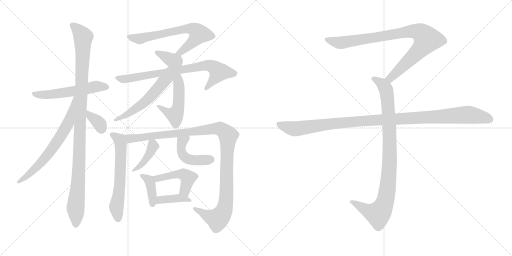
t = 0.00 s
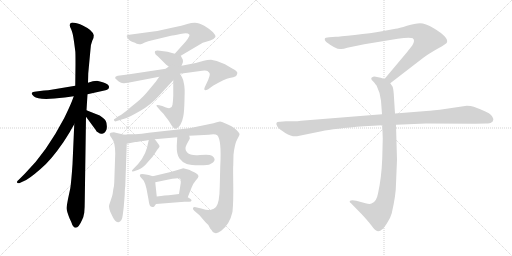
t = 2.95 s
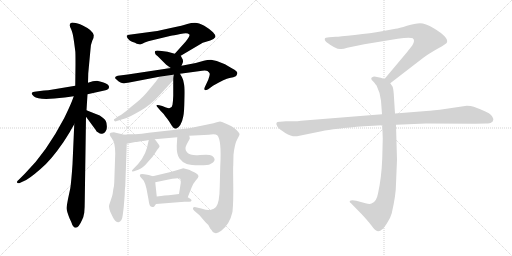
t = 5.90 s
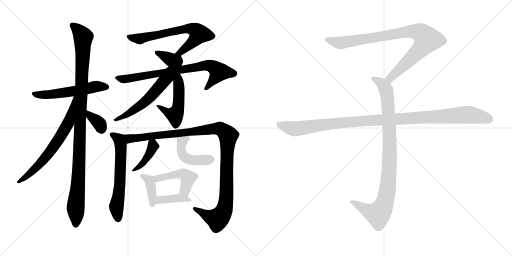
t = 8.85 s
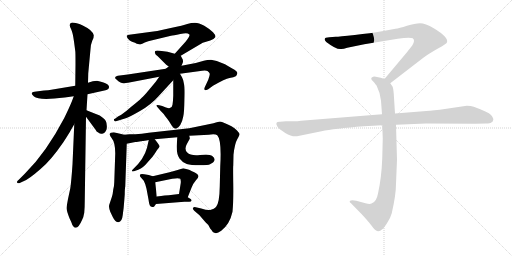
t = 11.80 s
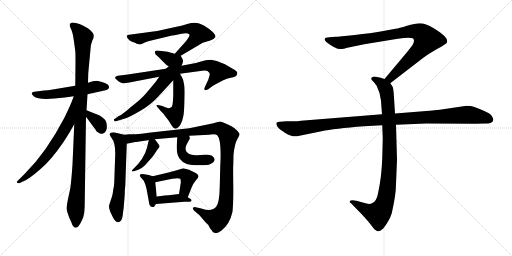
t = 14.75 s

The animated SVG that drew these frames (rendered in a browser with its animation timeline set to each time). Animation: 19 CSS @keyframes rules; one cycle of 14.75 s.

<svg version="1.1" viewBox="0 0 2048 1024" xmlns="http://www.w3.org/2000/svg">
  <g stroke="lightgray" stroke-dasharray="1,1" stroke-width="1" transform="scale(4, 4)">
    <line x1="0" y1="0" x2="256" y2="256"></line>
    <line x1="256" y1="0" x2="0" y2="256"></line>
    <line x1="128" y1="0" x2="128" y2="256"></line>
    <line x1="0" y1="128" x2="256" y2="128"></line>
    <line x1="256" y1="0" x2="512" y2="256"></line>
    <line x1="512" y1="0" x2="256" y2="256"></line>
    <line x1="384" y1="0" x2="384" y2="256"></line>
    <line x1="256" y1="128" x2="512" y2="128"></line>
  </g>
<g transform="scale(1, -1) translate(0, -850)">
   <style type="text/css">
    @keyframes keyframes0 {
      from {
       stroke: black;
       stroke-dashoffset: 549;
       stroke-width: 128;
       }
       64% {
       animation-timing-function: step-end;
       stroke: black;
       stroke-dashoffset: 0;
       stroke-width: 128;
       }
       to {
       stroke: black;
       stroke-width: 1024;
       }
       }
       #make-me-a-hanzi-animation-0 {
         animation: keyframes0 0.696777s both;
         animation-delay: 0.000000s;
         animation-timing-function: linear;
       }
    @keyframes keyframes1 {
      from {
       stroke: black;
       stroke-dashoffset: 1072;
       stroke-width: 128;
       }
       78% {
       animation-timing-function: step-end;
       stroke: black;
       stroke-dashoffset: 0;
       stroke-width: 128;
       }
       to {
       stroke: black;
       stroke-width: 1024;
       }
       }
       #make-me-a-hanzi-animation-1 {
         animation: keyframes1 1.122396s both;
         animation-delay: 0.696777s;
         animation-timing-function: linear;
       }
    @keyframes keyframes2 {
      from {
       stroke: black;
       stroke-dashoffset: 670;
       stroke-width: 128;
       }
       69% {
       animation-timing-function: step-end;
       stroke: black;
       stroke-dashoffset: 0;
       stroke-width: 128;
       }
       to {
       stroke: black;
       stroke-width: 1024;
       }
       }
       #make-me-a-hanzi-animation-2 {
         animation: keyframes2 0.795247s both;
         animation-delay: 1.819173s;
         animation-timing-function: linear;
       }
    @keyframes keyframes3 {
      from {
       stroke: black;
       stroke-dashoffset: 348;
       stroke-width: 128;
       }
       53% {
       animation-timing-function: step-end;
       stroke: black;
       stroke-dashoffset: 0;
       stroke-width: 128;
       }
       to {
       stroke: black;
       stroke-width: 1024;
       }
       }
       #make-me-a-hanzi-animation-3 {
         animation: keyframes3 0.533203s both;
         animation-delay: 2.614420s;
         animation-timing-function: linear;
       }
    @keyframes keyframes4 {
      from {
       stroke: black;
       stroke-dashoffset: 670;
       stroke-width: 128;
       }
       69% {
       animation-timing-function: step-end;
       stroke: black;
       stroke-dashoffset: 0;
       stroke-width: 128;
       }
       to {
       stroke: black;
       stroke-width: 1024;
       }
       }
       #make-me-a-hanzi-animation-4 {
         animation: keyframes4 0.795247s both;
         animation-delay: 3.147623s;
         animation-timing-function: linear;
       }
    @keyframes keyframes5 {
      from {
       stroke: black;
       stroke-dashoffset: 358;
       stroke-width: 128;
       }
       54% {
       animation-timing-function: step-end;
       stroke: black;
       stroke-dashoffset: 0;
       stroke-width: 128;
       }
       to {
       stroke: black;
       stroke-width: 1024;
       }
       }
       #make-me-a-hanzi-animation-5 {
         animation: keyframes5 0.541341s both;
         animation-delay: 3.942870s;
         animation-timing-function: linear;
       }
    @keyframes keyframes6 {
      from {
       stroke: black;
       stroke-dashoffset: 759;
       stroke-width: 128;
       }
       71% {
       animation-timing-function: step-end;
       stroke: black;
       stroke-dashoffset: 0;
       stroke-width: 128;
       }
       to {
       stroke: black;
       stroke-width: 1024;
       }
       }
       #make-me-a-hanzi-animation-6 {
         animation: keyframes6 0.867676s both;
         animation-delay: 4.484211s;
         animation-timing-function: linear;
       }
    @keyframes keyframes7 {
      from {
       stroke: black;
       stroke-dashoffset: 495;
       stroke-width: 128;
       }
       62% {
       animation-timing-function: step-end;
       stroke: black;
       stroke-dashoffset: 0;
       stroke-width: 128;
       }
       to {
       stroke: black;
       stroke-width: 1024;
       }
       }
       #make-me-a-hanzi-animation-7 {
         animation: keyframes7 0.652832s both;
         animation-delay: 5.351887s;
         animation-timing-function: linear;
       }
    @keyframes keyframes8 {
      from {
       stroke: black;
       stroke-dashoffset: 571;
       stroke-width: 128;
       }
       65% {
       animation-timing-function: step-end;
       stroke: black;
       stroke-dashoffset: 0;
       stroke-width: 128;
       }
       to {
       stroke: black;
       stroke-width: 1024;
       }
       }
       #make-me-a-hanzi-animation-8 {
         animation: keyframes8 0.714681s both;
         animation-delay: 6.004719s;
         animation-timing-function: linear;
       }
    @keyframes keyframes9 {
      from {
       stroke: black;
       stroke-dashoffset: 607;
       stroke-width: 128;
       }
       66% {
       animation-timing-function: step-end;
       stroke: black;
       stroke-dashoffset: 0;
       stroke-width: 128;
       }
       to {
       stroke: black;
       stroke-width: 1024;
       }
       }
       #make-me-a-hanzi-animation-9 {
         animation: keyframes9 0.743978s both;
         animation-delay: 6.719400s;
         animation-timing-function: linear;
       }
    @keyframes keyframes10 {
      from {
       stroke: black;
       stroke-dashoffset: 1125;
       stroke-width: 128;
       }
       79% {
       animation-timing-function: step-end;
       stroke: black;
       stroke-dashoffset: 0;
       stroke-width: 128;
       }
       to {
       stroke: black;
       stroke-width: 1024;
       }
       }
       #make-me-a-hanzi-animation-10 {
         animation: keyframes10 1.165527s both;
         animation-delay: 7.463378s;
         animation-timing-function: linear;
       }
    @keyframes keyframes11 {
      from {
       stroke: black;
       stroke-dashoffset: 396;
       stroke-width: 128;
       }
       56% {
       animation-timing-function: step-end;
       stroke: black;
       stroke-dashoffset: 0;
       stroke-width: 128;
       }
       to {
       stroke: black;
       stroke-width: 1024;
       }
       }
       #make-me-a-hanzi-animation-11 {
         animation: keyframes11 0.572266s both;
         animation-delay: 8.628905s;
         animation-timing-function: linear;
       }
    @keyframes keyframes12 {
      from {
       stroke: black;
       stroke-dashoffset: 457;
       stroke-width: 128;
       }
       60% {
       animation-timing-function: step-end;
       stroke: black;
       stroke-dashoffset: 0;
       stroke-width: 128;
       }
       to {
       stroke: black;
       stroke-width: 1024;
       }
       }
       #make-me-a-hanzi-animation-12 {
         animation: keyframes12 0.621908s both;
         animation-delay: 9.201171s;
         animation-timing-function: linear;
       }
    @keyframes keyframes13 {
      from {
       stroke: black;
       stroke-dashoffset: 390;
       stroke-width: 128;
       }
       56% {
       animation-timing-function: step-end;
       stroke: black;
       stroke-dashoffset: 0;
       stroke-width: 128;
       }
       to {
       stroke: black;
       stroke-width: 1024;
       }
       }
       #make-me-a-hanzi-animation-13 {
         animation: keyframes13 0.567383s both;
         animation-delay: 9.823079s;
         animation-timing-function: linear;
       }
    @keyframes keyframes14 {
      from {
       stroke: black;
       stroke-dashoffset: 468;
       stroke-width: 128;
       }
       60% {
       animation-timing-function: step-end;
       stroke: black;
       stroke-dashoffset: 0;
       stroke-width: 128;
       }
       to {
       stroke: black;
       stroke-width: 1024;
       }
       }
       #make-me-a-hanzi-animation-14 {
         animation: keyframes14 0.630859s both;
         animation-delay: 10.390462s;
         animation-timing-function: linear;
       }
    @keyframes keyframes15 {
      from {
       stroke: black;
       stroke-dashoffset: 390;
       stroke-width: 128;
       }
       56% {
       animation-timing-function: step-end;
       stroke: black;
       stroke-dashoffset: 0;
       stroke-width: 128;
       }
       to {
       stroke: black;
       stroke-width: 1024;
       }
       }
       #make-me-a-hanzi-animation-15 {
         animation: keyframes15 0.567383s both;
         animation-delay: 11.021321s;
         animation-timing-function: linear;
       }
    @keyframes keyframes16 {
      from {
       stroke: black;
       stroke-dashoffset: 901;
       stroke-width: 128;
       }
       75% {
       animation-timing-function: step-end;
       stroke: black;
       stroke-dashoffset: 0;
       stroke-width: 128;
       }
       to {
       stroke: black;
       stroke-width: 1024;
       }
       }
       #make-me-a-hanzi-animation-16 {
         animation: keyframes16 0.983236s both;
         animation-delay: 11.588704s;
         animation-timing-function: linear;
       }
    @keyframes keyframes17 {
      from {
       stroke: black;
       stroke-dashoffset: 948;
       stroke-width: 128;
       }
       76% {
       animation-timing-function: step-end;
       stroke: black;
       stroke-dashoffset: 0;
       stroke-width: 128;
       }
       to {
       stroke: black;
       stroke-width: 1024;
       }
       }
       #make-me-a-hanzi-animation-17 {
         animation: keyframes17 1.021484s both;
         animation-delay: 12.571940s;
         animation-timing-function: linear;
       }
    @keyframes keyframes18 {
      from {
       stroke: black;
       stroke-dashoffset: 1108;
       stroke-width: 128;
       }
       78% {
       animation-timing-function: step-end;
       stroke: black;
       stroke-dashoffset: 0;
       stroke-width: 128;
       }
       to {
       stroke: black;
       stroke-width: 1024;
       }
       }
       #make-me-a-hanzi-animation-18 {
         animation: keyframes18 1.151693s both;
         animation-delay: 13.593424s;
         animation-timing-function: linear;
       }
</style>
<path d="M 350.0 473.0 L 422.0 489.0 Q 436.0 493.0 436.0 501.0 Q 438.0 512.0 414.0 520.0 Q 391.0 527.0 388.0 527.0 L 371.0 525.0 L 352.0 519.0 L 301.0 507.0 L 205.0 491.0 Q 195.0 488.0 176.0 488.0 L 145.0 484.0 Q 129.0 483.0 127.0 477.0 Q 126.0 473.0 136.0 464.0 Q 155.0 447.0 259.0 460.0 L 295.0 465.0 L 350.0 473.0 Z" fill="lightgray"></path> 
<path d="M 339.0 47.0 L 344.0 383.0 L 346.0 409.0 L 350.0 473.0 L 352.0 519.0 L 353.0 557.0 L 362.0 653.0 Q 363.0 673.0 369.0 687.0 Q 376.0 701.0 375.0 709.0 Q 371.0 729.0 331.0 748.0 Q 308.0 759.0 296.0 759.0 Q 288.0 761.0 283.0 758.0 Q 279.0 754.0 279.0 749.0 Q 279.0 743.0 285.0 732.0 Q 291.0 720.0 296.0 684.0 L 301.0 646.0 Q 302.0 644.0 302.0 592.0 L 301.0 507.0 L 297.0 353.0 L 290.0 193.0 Q 285.0 120.0 281.0 96.0 L 272.0 54.0 Q 267.0 27.0 266.0 18.0 Q 266.0 8.0 278.0 -23.0 L 285.0 -38.0 Q 292.0 -61.0 303.0 -61.0 Q 315.0 -61.0 329.0 -28.0 L 333.0 -19.0 L 337.0 -1.0 Q 339.0 19.0 339.0 47.0 Z" fill="lightgray"></path> 
<path d="M 295.0 465.0 L 288.0 446.0 Q 278.0 421.0 257.0 378.0 Q 185.0 240.0 100.0 156.0 L 75.0 131.0 Q 65.0 123.0 69.0 119.0 Q 73.0 115.0 81.0 119.0 L 94.0 125.0 Q 114.0 132.0 161.0 173.0 Q 202.0 206.0 254.0 282.0 Q 278.0 319.0 283.0 329.0 L 297.0 353.0 C 377.0 489.0 305.0 493.0 295.0 465.0 Z" fill="lightgray"></path> 
<path d="M 344.0 383.0 L 383.0 330.0 Q 385.0 324.0 393.0 320.0 Q 401.0 313.0 409.0 315.0 Q 418.0 316.0 422.0 324.0 Q 427.0 331.0 427.0 337.0 Q 430.0 368.0 411.0 379.0 Q 402.0 389.0 381.0 395.0 L 346.0 409.0 C 318.0 420.0 326.0 407.0 344.0 383.0 Z" fill="lightgray"></path> 
<path d="M 723.0 627.0 L 811.0 679.0 L 841.0 688.0 Q 853.0 690.0 861.0 701.0 Q 865.0 707.0 852.0 721.0 Q 839.0 734.0 817.0 747.0 Q 795.0 759.0 780.0 759.0 Q 765.0 759.0 749.0 754.0 Q 734.0 749.0 683.0 738.0 Q 633.0 726.0 621.0 725.0 L 524.0 712.0 Q 508.0 710.0 507.0 707.0 Q 506.0 703.0 512.0 695.0 Q 518.0 688.0 528.0 683.0 L 540.0 679.0 L 547.0 675.0 Q 559.0 673.0 563.0 673.0 Q 567.0 673.0 579.0 680.0 Q 592.0 686.0 609.0 689.0 L 684.0 707.0 Q 692.0 708.0 721.0 714.0 Q 751.0 720.0 756.0 713.0 Q 764.0 711.0 743.0 684.0 L 699.0 635.0 C 679.0 613.0 697.0 612.0 723.0 627.0 Z" fill="lightgray"></path> 
<path d="M 726.0 587.0 L 731.0 599.0 Q 733.0 604.0 731.0 612.0 L 723.0 627.0 C 722.0 629.0 722.0 629.0 699.0 635.0 L 670.0 643.0 L 639.0 647.0 Q 624.0 649.0 621.0 646.0 L 619.0 641.0 Q 621.0 637.0 621.0 635.0 Q 621.0 632.0 631.0 625.0 L 665.0 591.0 L 683.0 578.0 C 707.0 560.0 714.0 559.0 726.0 587.0 Z" fill="lightgray"></path> 
<path d="M 867.0 606.0 L 844.0 611.0 Q 828.0 611.0 815.0 607.0 L 783.0 598.0 L 726.0 587.0 L 683.0 578.0 L 511.0 552.0 L 471.0 547.0 Q 461.0 544.0 461.0 541.0 Q 459.0 536.0 466.0 532.0 Q 473.0 524.0 482.0 520.0 Q 491.0 515.0 512.0 519.0 L 637.0 543.0 L 720.0 555.0 L 794.0 565.0 Q 823.0 571.0 830.0 566.0 Q 838.0 560.0 839.0 555.0 Q 840.0 550.0 833.0 531.0 L 819.0 501.0 Q 812.0 483.0 833.0 493.0 L 852.0 507.0 Q 901.0 535.0 918.0 538.0 Q 936.0 541.0 943.0 545.0 Q 947.0 548.0 949.0 556.0 Q 951.0 563.0 938.0 571.0 Q 925.0 578.0 900.0 593.0 L 867.0 606.0 Z" fill="lightgray"></path> 
<path d="M 693.0 529.0 L 693.0 467.0 Q 692.0 442.0 690.0 431.0 Q 688.0 420.0 681.0 419.0 Q 678.0 415.0 664.0 420.0 L 649.0 426.0 L 637.0 429.0 Q 628.0 431.0 626.0 429.0 Q 624.0 427.0 631.0 420.0 L 642.0 407.0 Q 654.0 396.0 661.0 385.0 Q 671.0 373.0 676.0 365.0 L 688.0 346.0 Q 695.0 335.0 702.0 335.0 Q 709.0 335.0 721.0 350.0 Q 730.0 366.0 733.0 384.0 Q 737.0 402.0 738.0 451.0 Q 740.0 500.0 736.0 514.0 Q 733.0 533.0 728.0 541.0 L 720.0 555.0 C 705.0 581.0 693.0 559.0 693.0 529.0 Z" fill="lightgray"></path> 
<path d="M 637.0 543.0 L 623.0 523.0 L 598.0 493.0 Q 574.0 464.0 567.0 459.0 Q 553.0 445.0 525.0 423.0 Q 503.0 403.0 485.0 391.0 L 472.0 384.0 L 460.0 375.0 Q 454.0 374.0 456.0 369.0 Q 458.0 363.0 464.0 365.0 L 506.0 378.0 Q 516.0 381.0 560.0 406.0 Q 604.0 431.0 634.0 465.0 L 693.0 529.0 C 729.0 568.0 704.0 639.0 637.0 543.0 Z" fill="lightgray"></path> 
<path d="M 497.0 311.0 L 455.0 321.0 L 443.0 319.0 Q 433.0 314.0 447.0 297.0 Q 461.0 280.0 461.0 237.0 L 457.0 121.0 Q 457.0 108.0 453.0 92.0 Q 451.0 73.0 448.0 64.0 L 441.0 43.0 Q 436.0 30.0 436.0 24.0 Q 436.0 18.0 441.0 3.0 L 451.0 -18.0 Q 461.0 -39.0 474.0 -39.0 Q 488.0 -37.0 491.0 -10.0 Q 495.0 17.0 497.0 47.0 L 499.0 73.0 Q 499.0 96.0 501.0 104.0 L 507.0 275.0 C 508.0 305.0 508.0 308.0 497.0 311.0 Z" fill="lightgray"></path> 
<path d="M 933.0 187.0 L 934.0 231.0 Q 939.0 276.0 949.0 293.0 Q 959.0 310.0 958.0 314.0 Q 958.0 317.0 948.0 328.0 Q 939.0 338.0 926.0 345.0 Q 914.0 351.0 900.0 357.0 Q 886.0 363.0 880.0 364.0 Q 875.0 364.0 854.0 357.0 L 757.0 337.0 L 595.0 319.0 Q 566.0 315.0 541.0 313.0 L 518.0 313.0 Q 507.0 313.0 497.0 311.0 C 467.0 309.0 478.0 269.0 507.0 275.0 L 541.0 282.0 Q 547.0 282.0 552.0 283.0 L 570.0 286.0 Q 575.0 286.0 595.0 290.0 L 619.0 293.0 L 709.0 301.0 L 757.0 307.0 L 835.0 311.0 Q 861.0 315.0 869.0 309.0 Q 887.0 290.0 881.0 186.0 L 879.0 104.0 Q 878.0 37.0 864.0 22.0 Q 856.0 14.0 844.0 11.0 Q 833.0 7.0 805.0 16.0 L 783.0 21.0 Q 775.0 23.0 772.0 18.0 Q 770.0 13.0 777.0 7.0 L 798.0 -11.0 L 822.0 -39.0 Q 834.0 -49.0 837.0 -57.0 Q 841.0 -65.0 844.0 -68.0 Q 847.0 -71.0 849.0 -75.0 Q 851.0 -80.0 860.0 -82.0 Q 869.0 -85.0 885.0 -73.0 Q 919.0 -47.0 930.0 3.0 Q 934.0 42.0 933.0 114.0 Q 932.0 186.0 933.0 187.0 Z" fill="lightgray"></path> 
<path d="M 595.0 290.0 L 588.0 259.0 Q 576.0 214.0 534.0 175.0 Q 520.0 162.0 536.0 165.0 L 553.0 171.0 Q 564.0 175.0 572.0 182.0 Q 581.0 189.0 596.0 207.0 Q 612.0 224.0 620.0 237.0 Q 628.0 250.0 632.0 255.0 Q 636.0 259.0 636.0 260.0 L 638.0 263.0 Q 641.0 266.0 619.0 293.0 C 601.0 316.0 601.0 316.0 595.0 290.0 Z" fill="lightgray"></path> 
<path d="M 709.0 301.0 L 707.0 267.0 Q 706.0 232.0 718.0 216.0 Q 731.0 199.0 747.0 194.0 Q 763.0 189.0 799.0 189.0 Q 835.0 189.0 840.0 193.0 L 852.0 200.0 Q 867.0 213.0 848.0 227.0 Q 838.0 234.0 800.0 230.0 Q 762.0 226.0 749.0 240.0 Q 736.0 253.0 747.0 273.0 L 759.0 295.0 Q 760.0 296.0 757.0 307.0 C 750.0 336.0 711.0 331.0 709.0 301.0 Z" fill="lightgray"></path> 
<path d="M 611.0 145.0 L 595.0 150.0 L 577.0 153.0 Q 563.0 156.0 560.0 151.0 Q 558.0 146.0 562.0 142.0 L 575.0 127.0 Q 581.0 117.0 586.0 95.0 L 594.0 52.0 Q 596.0 35.0 599.0 29.0 Q 603.0 19.0 616.0 23.0 Q 618.0 25.0 624.0 34.0 L 627.0 64.0 L 621.0 121.0 C 619.0 143.0 619.0 143.0 611.0 145.0 Z" fill="lightgray"></path> 
<path d="M 751.0 61.0 L 766.0 99.0 Q 773.0 117.0 783.0 128.0 Q 794.0 139.0 794.0 145.0 Q 792.0 155.0 775.0 162.0 Q 759.0 169.0 756.0 171.0 L 733.0 177.0 Q 684.0 162.0 611.0 145.0 C 582.0 138.0 592.0 115.0 621.0 121.0 L 689.0 135.0 Q 715.0 140.0 721.0 135.0 Q 724.0 130.0 723.0 118.0 L 716.0 74.0 C 711.0 44.0 740.0 33.0 751.0 61.0 Z" fill="lightgray"></path> 
<path d="M 624.0 34.0 L 737.0 43.0 L 757.0 43.0 Q 765.0 43.0 766.0 47.0 Q 767.0 51.0 761.0 55.0 L 751.0 61.0 L 716.0 74.0 L 675.0 69.0 Q 665.0 69.0 627.0 64.0 C 597.0 60.0 594.0 32.0 624.0 34.0 Z" fill="lightgray"></path> 
<path d="M 1561.0 517.0 L 1692.0 618.0 Q 1713.0 634.0 1750.0 655.0 Q 1788.0 676.0 1788.0 681.0 Q 1795.0 701.0 1735.0 737.0 Q 1701.0 757.0 1680.0 757.0 Q 1660.0 757.0 1628.0 747.0 Q 1596.0 737.0 1582.0 735.0 L 1528.0 725.0 Q 1484.0 717.0 1419.0 710.0 Q 1355.0 703.0 1343.0 703.0 L 1317.0 701.0 Q 1299.0 701.0 1299.0 694.0 Q 1297.0 690.0 1305.0 682.0 Q 1347.0 650.0 1365.0 654.0 Q 1374.0 654.0 1389.0 659.0 L 1457.0 673.0 L 1591.0 695.0 Q 1638.0 702.0 1651.0 697.0 Q 1662.0 689.0 1649.0 668.0 L 1627.0 640.0 L 1538.0 534.0 C 1519.0 511.0 1537.0 499.0 1561.0 517.0 Z" fill="lightgray"></path> 
<path d="M 1529.0 349.0 L 1531.0 296.0 L 1529.0 217.0 Q 1526.0 138.0 1512.0 76.0 Q 1506.0 42.0 1486.0 36.0 Q 1479.0 32.0 1462.0 37.0 L 1425.0 47.0 Q 1405.0 51.0 1399.0 46.0 Q 1397.0 41.0 1404.0 37.0 L 1447.0 -7.0 Q 1472.0 -34.0 1485.0 -51.0 Q 1498.0 -68.0 1503.0 -71.0 Q 1515.0 -81.0 1529.0 -67.0 Q 1536.0 -62.0 1549.0 -41.0 Q 1561.0 -24.0 1567.0 -3.0 Q 1584.0 71.0 1584.0 115.0 L 1588.0 211.0 L 1584.0 351.0 L 1580.0 396.0 L 1575.0 475.0 Q 1573.0 498.0 1570.0 504.0 L 1561.0 517.0 C 1554.0 529.0 1554.0 529.0 1538.0 534.0 L 1523.0 539.0 L 1503.0 543.0 Q 1493.0 545.0 1489.0 541.0 Q 1485.0 540.0 1485.0 535.0 Q 1485.0 530.0 1493.0 524.0 Q 1505.0 510.0 1507.0 506.0 Q 1522.0 476.0 1524.0 447.0 L 1528.0 393.0 L 1529.0 349.0 Z" fill="lightgray"></path> 
<path d="M 1528.0 393.0 L 1204.0 367.0 Q 1190.0 365.0 1174.0 365.0 L 1144.0 365.0 L 1120.0 363.0 Q 1097.0 364.0 1110.0 343.0 Q 1116.0 334.0 1141.0 318.0 Q 1167.0 302.0 1188.0 305.0 L 1286.0 325.0 Q 1336.0 336.0 1456.0 345.0 L 1529.0 349.0 L 1584.0 351.0 L 1704.0 356.0 L 1901.0 355.0 L 1944.0 356.0 Q 1961.0 356.0 1965.0 360.0 Q 1971.0 362.0 1973.0 370.0 Q 1975.0 377.0 1964.0 390.0 Q 1953.0 402.0 1895.0 423.0 Q 1884.0 427.0 1867.0 427.0 L 1759.0 411.0 Q 1714.0 406.0 1693.0 405.0 L 1580.0 396.0 L 1528.0 393.0 Z" fill="lightgray"></path> 
      <clipPath id="make-me-a-hanzi-clip-0">
      <path d="M 350.0 473.0 L 422.0 489.0 Q 436.0 493.0 436.0 501.0 Q 438.0 512.0 414.0 520.0 Q 391.0 527.0 388.0 527.0 L 371.0 525.0 L 352.0 519.0 L 301.0 507.0 L 205.0 491.0 Q 195.0 488.0 176.0 488.0 L 145.0 484.0 Q 129.0 483.0 127.0 477.0 Q 126.0 473.0 136.0 464.0 Q 155.0 447.0 259.0 460.0 L 295.0 465.0 L 350.0 473.0 Z" fill="lightgray"></path>
      </clipPath>
      <path clip-path="url(#make-me-a-hanzi-clip-0)" d="M 135.0 473.0 L 222.0 473.0 L 378.0 503.0 L 425.0 502.0 " fill="none" id="make-me-a-hanzi-animation-0" stroke-dasharray="421 842" stroke-linecap="round"></path>

      <clipPath id="make-me-a-hanzi-clip-1">
      <path d="M 339.0 47.0 L 344.0 383.0 L 346.0 409.0 L 350.0 473.0 L 352.0 519.0 L 353.0 557.0 L 362.0 653.0 Q 363.0 673.0 369.0 687.0 Q 376.0 701.0 375.0 709.0 Q 371.0 729.0 331.0 748.0 Q 308.0 759.0 296.0 759.0 Q 288.0 761.0 283.0 758.0 Q 279.0 754.0 279.0 749.0 Q 279.0 743.0 285.0 732.0 Q 291.0 720.0 296.0 684.0 L 301.0 646.0 Q 302.0 644.0 302.0 592.0 L 301.0 507.0 L 297.0 353.0 L 290.0 193.0 Q 285.0 120.0 281.0 96.0 L 272.0 54.0 Q 267.0 27.0 266.0 18.0 Q 266.0 8.0 278.0 -23.0 L 285.0 -38.0 Q 292.0 -61.0 303.0 -61.0 Q 315.0 -61.0 329.0 -28.0 L 333.0 -19.0 L 337.0 -1.0 Q 339.0 19.0 339.0 47.0 Z" fill="lightgray"></path>
      </clipPath>
      <path clip-path="url(#make-me-a-hanzi-clip-1)" d="M 290.0 749.0 L 333.0 702.0 L 303.0 -50.0 " fill="none" id="make-me-a-hanzi-animation-1" stroke-dasharray="944 1888" stroke-linecap="round"></path>

      <clipPath id="make-me-a-hanzi-clip-2">
      <path d="M 295.0 465.0 L 288.0 446.0 Q 278.0 421.0 257.0 378.0 Q 185.0 240.0 100.0 156.0 L 75.0 131.0 Q 65.0 123.0 69.0 119.0 Q 73.0 115.0 81.0 119.0 L 94.0 125.0 Q 114.0 132.0 161.0 173.0 Q 202.0 206.0 254.0 282.0 Q 278.0 319.0 283.0 329.0 L 297.0 353.0 C 377.0 489.0 305.0 493.0 295.0 465.0 Z" fill="lightgray"></path>
      </clipPath>
      <path clip-path="url(#make-me-a-hanzi-clip-2)" d="M 298.0 459.0 L 273.0 359.0 L 231.0 286.0 L 144.0 178.0 L 75.0 124.0 " fill="none" id="make-me-a-hanzi-animation-2" stroke-dasharray="542 1084" stroke-linecap="round"></path>

      <clipPath id="make-me-a-hanzi-clip-3">
      <path d="M 344.0 383.0 L 383.0 330.0 Q 385.0 324.0 393.0 320.0 Q 401.0 313.0 409.0 315.0 Q 418.0 316.0 422.0 324.0 Q 427.0 331.0 427.0 337.0 Q 430.0 368.0 411.0 379.0 Q 402.0 389.0 381.0 395.0 L 346.0 409.0 C 318.0 420.0 326.0 407.0 344.0 383.0 Z" fill="lightgray"></path>
      </clipPath>
      <path clip-path="url(#make-me-a-hanzi-clip-3)" d="M 350.0 402.0 L 360.0 386.0 L 398.0 355.0 L 406.0 332.0 " fill="none" id="make-me-a-hanzi-animation-3" stroke-dasharray="220 440" stroke-linecap="round"></path>

      <clipPath id="make-me-a-hanzi-clip-4">
      <path d="M 723.0 627.0 L 811.0 679.0 L 841.0 688.0 Q 853.0 690.0 861.0 701.0 Q 865.0 707.0 852.0 721.0 Q 839.0 734.0 817.0 747.0 Q 795.0 759.0 780.0 759.0 Q 765.0 759.0 749.0 754.0 Q 734.0 749.0 683.0 738.0 Q 633.0 726.0 621.0 725.0 L 524.0 712.0 Q 508.0 710.0 507.0 707.0 Q 506.0 703.0 512.0 695.0 Q 518.0 688.0 528.0 683.0 L 540.0 679.0 L 547.0 675.0 Q 559.0 673.0 563.0 673.0 Q 567.0 673.0 579.0 680.0 Q 592.0 686.0 609.0 689.0 L 684.0 707.0 Q 692.0 708.0 721.0 714.0 Q 751.0 720.0 756.0 713.0 Q 764.0 711.0 743.0 684.0 L 699.0 635.0 C 679.0 613.0 697.0 612.0 723.0 627.0 Z" fill="lightgray"></path>
      </clipPath>
      <path clip-path="url(#make-me-a-hanzi-clip-4)" d="M 513.0 702.0 L 564.0 696.0 L 751.0 735.0 L 774.0 733.0 L 787.0 725.0 L 794.0 712.0 L 779.0 690.0 L 721.0 641.0 L 706.0 637.0 " fill="none" id="make-me-a-hanzi-animation-4" stroke-dasharray="542 1084" stroke-linecap="round"></path>

      <clipPath id="make-me-a-hanzi-clip-5">
      <path d="M 726.0 587.0 L 731.0 599.0 Q 733.0 604.0 731.0 612.0 L 723.0 627.0 C 722.0 629.0 722.0 629.0 699.0 635.0 L 670.0 643.0 L 639.0 647.0 Q 624.0 649.0 621.0 646.0 L 619.0 641.0 Q 621.0 637.0 621.0 635.0 Q 621.0 632.0 631.0 625.0 L 665.0 591.0 L 683.0 578.0 C 707.0 560.0 714.0 559.0 726.0 587.0 Z" fill="lightgray"></path>
      </clipPath>
      <path clip-path="url(#make-me-a-hanzi-clip-5)" d="M 626.0 641.0 L 689.0 608.0 L 710.0 606.0 L 716.0 598.0 " fill="none" id="make-me-a-hanzi-animation-5" stroke-dasharray="230 460" stroke-linecap="round"></path>

      <clipPath id="make-me-a-hanzi-clip-6">
      <path d="M 867.0 606.0 L 844.0 611.0 Q 828.0 611.0 815.0 607.0 L 783.0 598.0 L 726.0 587.0 L 683.0 578.0 L 511.0 552.0 L 471.0 547.0 Q 461.0 544.0 461.0 541.0 Q 459.0 536.0 466.0 532.0 Q 473.0 524.0 482.0 520.0 Q 491.0 515.0 512.0 519.0 L 637.0 543.0 L 720.0 555.0 L 794.0 565.0 Q 823.0 571.0 830.0 566.0 Q 838.0 560.0 839.0 555.0 Q 840.0 550.0 833.0 531.0 L 819.0 501.0 Q 812.0 483.0 833.0 493.0 L 852.0 507.0 Q 901.0 535.0 918.0 538.0 Q 936.0 541.0 943.0 545.0 Q 947.0 548.0 949.0 556.0 Q 951.0 563.0 938.0 571.0 Q 925.0 578.0 900.0 593.0 L 867.0 606.0 Z" fill="lightgray"></path>
      </clipPath>
      <path clip-path="url(#make-me-a-hanzi-clip-6)" d="M 469.0 539.0 L 502.0 533.0 L 838.0 588.0 L 876.0 562.0 L 825.0 496.0 " fill="none" id="make-me-a-hanzi-animation-6" stroke-dasharray="631 1262" stroke-linecap="round"></path>

      <clipPath id="make-me-a-hanzi-clip-7">
      <path d="M 693.0 529.0 L 693.0 467.0 Q 692.0 442.0 690.0 431.0 Q 688.0 420.0 681.0 419.0 Q 678.0 415.0 664.0 420.0 L 649.0 426.0 L 637.0 429.0 Q 628.0 431.0 626.0 429.0 Q 624.0 427.0 631.0 420.0 L 642.0 407.0 Q 654.0 396.0 661.0 385.0 Q 671.0 373.0 676.0 365.0 L 688.0 346.0 Q 695.0 335.0 702.0 335.0 Q 709.0 335.0 721.0 350.0 Q 730.0 366.0 733.0 384.0 Q 737.0 402.0 738.0 451.0 Q 740.0 500.0 736.0 514.0 Q 733.0 533.0 728.0 541.0 L 720.0 555.0 C 705.0 581.0 693.0 559.0 693.0 529.0 Z" fill="lightgray"></path>
      </clipPath>
      <path clip-path="url(#make-me-a-hanzi-clip-7)" d="M 717.0 549.0 L 714.0 426.0 L 700.0 390.0 L 670.0 400.0 L 632.0 426.0 " fill="none" id="make-me-a-hanzi-animation-7" stroke-dasharray="367 734" stroke-linecap="round"></path>

      <clipPath id="make-me-a-hanzi-clip-8">
      <path d="M 637.0 543.0 L 623.0 523.0 L 598.0 493.0 Q 574.0 464.0 567.0 459.0 Q 553.0 445.0 525.0 423.0 Q 503.0 403.0 485.0 391.0 L 472.0 384.0 L 460.0 375.0 Q 454.0 374.0 456.0 369.0 Q 458.0 363.0 464.0 365.0 L 506.0 378.0 Q 516.0 381.0 560.0 406.0 Q 604.0 431.0 634.0 465.0 L 693.0 529.0 C 729.0 568.0 704.0 639.0 637.0 543.0 Z" fill="lightgray"></path>
      </clipPath>
      <path clip-path="url(#make-me-a-hanzi-clip-8)" d="M 713.0 553.0 L 651.0 519.0 L 571.0 435.0 L 513.0 395.0 L 461.0 370.0 " fill="none" id="make-me-a-hanzi-animation-8" stroke-dasharray="443 886" stroke-linecap="round"></path>

      <clipPath id="make-me-a-hanzi-clip-9">
      <path d="M 497.0 311.0 L 455.0 321.0 L 443.0 319.0 Q 433.0 314.0 447.0 297.0 Q 461.0 280.0 461.0 237.0 L 457.0 121.0 Q 457.0 108.0 453.0 92.0 Q 451.0 73.0 448.0 64.0 L 441.0 43.0 Q 436.0 30.0 436.0 24.0 Q 436.0 18.0 441.0 3.0 L 451.0 -18.0 Q 461.0 -39.0 474.0 -39.0 Q 488.0 -37.0 491.0 -10.0 Q 495.0 17.0 497.0 47.0 L 499.0 73.0 Q 499.0 96.0 501.0 104.0 L 507.0 275.0 C 508.0 305.0 508.0 308.0 497.0 311.0 Z" fill="lightgray"></path>
      </clipPath>
      <path clip-path="url(#make-me-a-hanzi-clip-9)" d="M 451.0 310.0 L 479.0 287.0 L 484.0 252.0 L 479.0 112.0 L 466.0 24.0 L 472.0 -26.0 " fill="none" id="make-me-a-hanzi-animation-9" stroke-dasharray="479 958" stroke-linecap="round"></path>

      <clipPath id="make-me-a-hanzi-clip-10">
      <path d="M 933.0 187.0 L 934.0 231.0 Q 939.0 276.0 949.0 293.0 Q 959.0 310.0 958.0 314.0 Q 958.0 317.0 948.0 328.0 Q 939.0 338.0 926.0 345.0 Q 914.0 351.0 900.0 357.0 Q 886.0 363.0 880.0 364.0 Q 875.0 364.0 854.0 357.0 L 757.0 337.0 L 595.0 319.0 Q 566.0 315.0 541.0 313.0 L 518.0 313.0 Q 507.0 313.0 497.0 311.0 C 467.0 309.0 478.0 269.0 507.0 275.0 L 541.0 282.0 Q 547.0 282.0 552.0 283.0 L 570.0 286.0 Q 575.0 286.0 595.0 290.0 L 619.0 293.0 L 709.0 301.0 L 757.0 307.0 L 835.0 311.0 Q 861.0 315.0 869.0 309.0 Q 887.0 290.0 881.0 186.0 L 879.0 104.0 Q 878.0 37.0 864.0 22.0 Q 856.0 14.0 844.0 11.0 Q 833.0 7.0 805.0 16.0 L 783.0 21.0 Q 775.0 23.0 772.0 18.0 Q 770.0 13.0 777.0 7.0 L 798.0 -11.0 L 822.0 -39.0 Q 834.0 -49.0 837.0 -57.0 Q 841.0 -65.0 844.0 -68.0 Q 847.0 -71.0 849.0 -75.0 Q 851.0 -80.0 860.0 -82.0 Q 869.0 -85.0 885.0 -73.0 Q 919.0 -47.0 930.0 3.0 Q 934.0 42.0 933.0 114.0 Q 932.0 186.0 933.0 187.0 Z" fill="lightgray"></path>
      </clipPath>
      <path clip-path="url(#make-me-a-hanzi-clip-10)" d="M 503.0 306.0 L 520.0 295.0 L 870.0 336.0 L 884.0 333.0 L 905.0 317.0 L 913.0 308.0 L 906.0 67.0 L 895.0 4.0 L 870.0 -26.0 L 838.0 -17.0 L 779.0 14.0 " fill="none" id="make-me-a-hanzi-animation-10" stroke-dasharray="997 1994" stroke-linecap="round"></path>

      <clipPath id="make-me-a-hanzi-clip-11">
      <path d="M 595.0 290.0 L 588.0 259.0 Q 576.0 214.0 534.0 175.0 Q 520.0 162.0 536.0 165.0 L 553.0 171.0 Q 564.0 175.0 572.0 182.0 Q 581.0 189.0 596.0 207.0 Q 612.0 224.0 620.0 237.0 Q 628.0 250.0 632.0 255.0 Q 636.0 259.0 636.0 260.0 L 638.0 263.0 Q 641.0 266.0 619.0 293.0 C 601.0 316.0 601.0 316.0 595.0 290.0 Z" fill="lightgray"></path>
      </clipPath>
      <path clip-path="url(#make-me-a-hanzi-clip-11)" d="M 633.0 264.0 L 610.0 262.0 L 574.0 200.0 L 539.0 171.0 " fill="none" id="make-me-a-hanzi-animation-11" stroke-dasharray="268 536" stroke-linecap="round"></path>

      <clipPath id="make-me-a-hanzi-clip-12">
      <path d="M 709.0 301.0 L 707.0 267.0 Q 706.0 232.0 718.0 216.0 Q 731.0 199.0 747.0 194.0 Q 763.0 189.0 799.0 189.0 Q 835.0 189.0 840.0 193.0 L 852.0 200.0 Q 867.0 213.0 848.0 227.0 Q 838.0 234.0 800.0 230.0 Q 762.0 226.0 749.0 240.0 Q 736.0 253.0 747.0 273.0 L 759.0 295.0 Q 760.0 296.0 757.0 307.0 C 750.0 336.0 711.0 331.0 709.0 301.0 Z" fill="lightgray"></path>
      </clipPath>
      <path clip-path="url(#make-me-a-hanzi-clip-12)" d="M 752.0 300.0 L 728.0 283.0 L 725.0 246.0 L 737.0 224.0 L 765.0 210.0 L 843.0 213.0 " fill="none" id="make-me-a-hanzi-animation-12" stroke-dasharray="329 658" stroke-linecap="round"></path>

      <clipPath id="make-me-a-hanzi-clip-13">
      <path d="M 611.0 145.0 L 595.0 150.0 L 577.0 153.0 Q 563.0 156.0 560.0 151.0 Q 558.0 146.0 562.0 142.0 L 575.0 127.0 Q 581.0 117.0 586.0 95.0 L 594.0 52.0 Q 596.0 35.0 599.0 29.0 Q 603.0 19.0 616.0 23.0 Q 618.0 25.0 624.0 34.0 L 627.0 64.0 L 621.0 121.0 C 619.0 143.0 619.0 143.0 611.0 145.0 Z" fill="lightgray"></path>
      </clipPath>
      <path clip-path="url(#make-me-a-hanzi-clip-13)" d="M 565.0 147.0 L 596.0 129.0 L 603.0 112.0 L 610.0 33.0 " fill="none" id="make-me-a-hanzi-animation-13" stroke-dasharray="262 524" stroke-linecap="round"></path>

      <clipPath id="make-me-a-hanzi-clip-14">
      <path d="M 751.0 61.0 L 766.0 99.0 Q 773.0 117.0 783.0 128.0 Q 794.0 139.0 794.0 145.0 Q 792.0 155.0 775.0 162.0 Q 759.0 169.0 756.0 171.0 L 733.0 177.0 Q 684.0 162.0 611.0 145.0 C 582.0 138.0 592.0 115.0 621.0 121.0 L 689.0 135.0 Q 715.0 140.0 721.0 135.0 Q 724.0 130.0 723.0 118.0 L 716.0 74.0 C 711.0 44.0 740.0 33.0 751.0 61.0 Z" fill="lightgray"></path>
      </clipPath>
      <path clip-path="url(#make-me-a-hanzi-clip-14)" d="M 621.0 142.0 L 629.0 136.0 L 718.0 155.0 L 744.0 148.0 L 752.0 139.0 L 740.0 93.0 L 748.0 70.0 " fill="none" id="make-me-a-hanzi-animation-14" stroke-dasharray="340 680" stroke-linecap="round"></path>

      <clipPath id="make-me-a-hanzi-clip-15">
      <path d="M 624.0 34.0 L 737.0 43.0 L 757.0 43.0 Q 765.0 43.0 766.0 47.0 Q 767.0 51.0 761.0 55.0 L 751.0 61.0 L 716.0 74.0 L 675.0 69.0 Q 665.0 69.0 627.0 64.0 C 597.0 60.0 594.0 32.0 624.0 34.0 Z" fill="lightgray"></path>
      </clipPath>
      <path clip-path="url(#make-me-a-hanzi-clip-15)" d="M 631.0 41.0 L 641.0 51.0 L 711.0 58.0 L 760.0 49.0 " fill="none" id="make-me-a-hanzi-animation-15" stroke-dasharray="262 524" stroke-linecap="round"></path>

      <clipPath id="make-me-a-hanzi-clip-16">
      <path d="M 1561.0 517.0 L 1692.0 618.0 Q 1713.0 634.0 1750.0 655.0 Q 1788.0 676.0 1788.0 681.0 Q 1795.0 701.0 1735.0 737.0 Q 1701.0 757.0 1680.0 757.0 Q 1660.0 757.0 1628.0 747.0 Q 1596.0 737.0 1582.0 735.0 L 1528.0 725.0 Q 1484.0 717.0 1419.0 710.0 Q 1355.0 703.0 1343.0 703.0 L 1317.0 701.0 Q 1299.0 701.0 1299.0 694.0 Q 1297.0 690.0 1305.0 682.0 Q 1347.0 650.0 1365.0 654.0 Q 1374.0 654.0 1389.0 659.0 L 1457.0 673.0 L 1591.0 695.0 Q 1638.0 702.0 1651.0 697.0 Q 1662.0 689.0 1649.0 668.0 L 1627.0 640.0 L 1538.0 534.0 C 1519.0 511.0 1537.0 499.0 1561.0 517.0 Z" fill="lightgray"></path>
      </clipPath>
      <path clip-path="url(#make-me-a-hanzi-clip-16)" d="M 1308.0 691.0 L 1367.0 679.0 L 1625.0 723.0 L 1656.0 726.0 L 1687.0 716.0 L 1708.0 692.0 L 1695.0 670.0 L 1580.0 554.0 L 1561.0 537.0 L 1548.0 536.0 " fill="none" id="make-me-a-hanzi-animation-16" stroke-dasharray="773 1546" stroke-linecap="round"></path>

      <clipPath id="make-me-a-hanzi-clip-17">
      <path d="M 1529.0 349.0 L 1531.0 296.0 L 1529.0 217.0 Q 1526.0 138.0 1512.0 76.0 Q 1506.0 42.0 1486.0 36.0 Q 1479.0 32.0 1462.0 37.0 L 1425.0 47.0 Q 1405.0 51.0 1399.0 46.0 Q 1397.0 41.0 1404.0 37.0 L 1447.0 -7.0 Q 1472.0 -34.0 1485.0 -51.0 Q 1498.0 -68.0 1503.0 -71.0 Q 1515.0 -81.0 1529.0 -67.0 Q 1536.0 -62.0 1549.0 -41.0 Q 1561.0 -24.0 1567.0 -3.0 Q 1584.0 71.0 1584.0 115.0 L 1588.0 211.0 L 1584.0 351.0 L 1580.0 396.0 L 1575.0 475.0 Q 1573.0 498.0 1570.0 504.0 L 1561.0 517.0 C 1554.0 529.0 1554.0 529.0 1538.0 534.0 L 1523.0 539.0 L 1503.0 543.0 Q 1493.0 545.0 1489.0 541.0 Q 1485.0 540.0 1485.0 535.0 Q 1485.0 530.0 1493.0 524.0 Q 1505.0 510.0 1507.0 506.0 Q 1522.0 476.0 1524.0 447.0 L 1528.0 393.0 L 1529.0 349.0 Z" fill="lightgray"></path>
      </clipPath>
      <path clip-path="url(#make-me-a-hanzi-clip-17)" d="M 1494.0 533.0 L 1524.0 518.0 L 1540.0 500.0 L 1551.0 450.0 L 1559.0 218.0 L 1547.0 75.0 L 1529.0 15.0 L 1510.0 -6.0 L 1473.0 5.0 L 1405.0 43.0 " fill="none" id="make-me-a-hanzi-animation-17" stroke-dasharray="820 1640" stroke-linecap="round"></path>

      <clipPath id="make-me-a-hanzi-clip-18">
      <path d="M 1528.0 393.0 L 1204.0 367.0 Q 1190.0 365.0 1174.0 365.0 L 1144.0 365.0 L 1120.0 363.0 Q 1097.0 364.0 1110.0 343.0 Q 1116.0 334.0 1141.0 318.0 Q 1167.0 302.0 1188.0 305.0 L 1286.0 325.0 Q 1336.0 336.0 1456.0 345.0 L 1529.0 349.0 L 1584.0 351.0 L 1704.0 356.0 L 1901.0 355.0 L 1944.0 356.0 Q 1961.0 356.0 1965.0 360.0 Q 1971.0 362.0 1973.0 370.0 Q 1975.0 377.0 1964.0 390.0 Q 1953.0 402.0 1895.0 423.0 Q 1884.0 427.0 1867.0 427.0 L 1759.0 411.0 Q 1714.0 406.0 1693.0 405.0 L 1580.0 396.0 L 1528.0 393.0 Z" fill="lightgray"></path>
      </clipPath>
      <path clip-path="url(#make-me-a-hanzi-clip-18)" d="M 1116.0 353.0 L 1146.0 341.0 L 1189.0 335.0 L 1429.0 365.0 L 1863.0 391.0 L 1930.0 382.0 L 1960.0 372.0 " fill="none" id="make-me-a-hanzi-animation-18" stroke-dasharray="980 1960" stroke-linecap="round"></path>

</g>
</svg>
